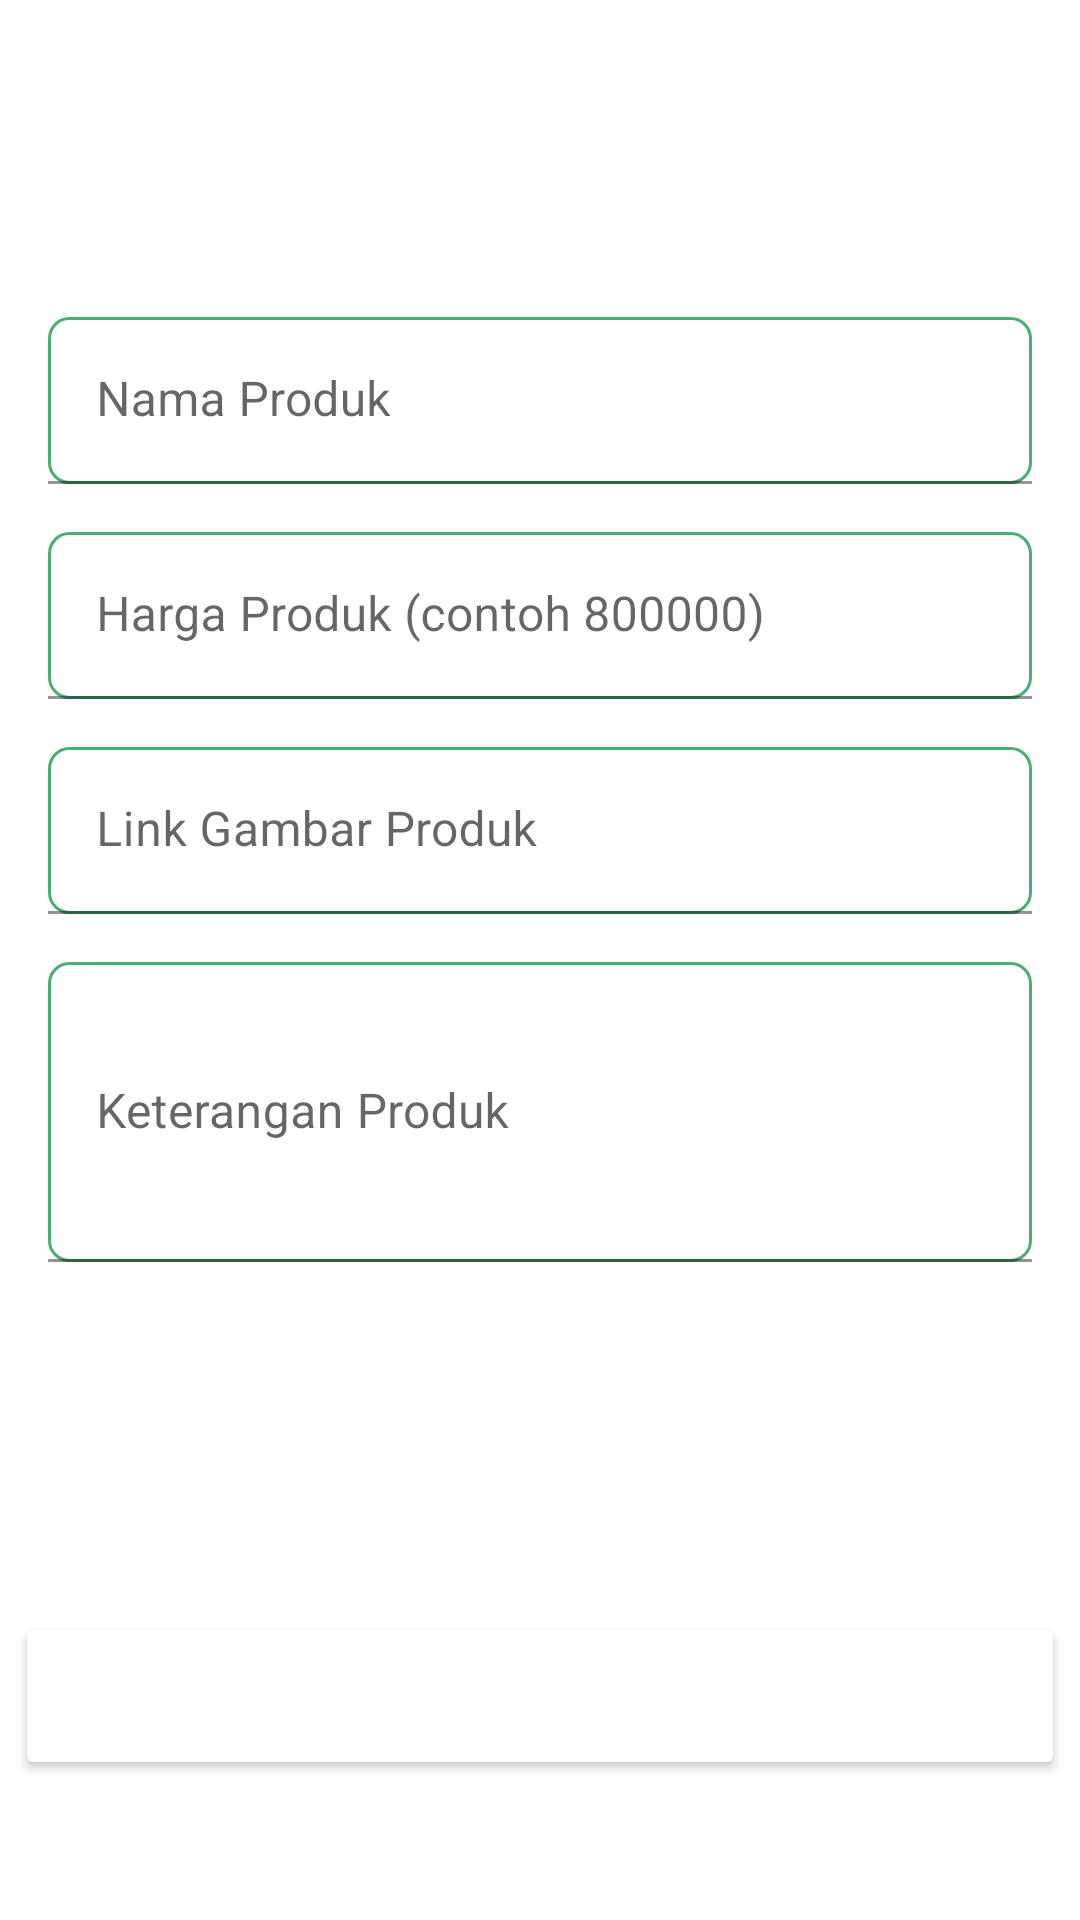

This screen was rendered from an Android layout file. Write that file and the resources it references.
<!-- AndroidManifest.xml: application theme Theme.Appuk -->
<!-- res/layout/activity_pupuk_add_update.xml -->
<?xml version="1.0" encoding="utf-8"?>
<layout xmlns:android="http://schemas.android.com/apk/res/android"
    xmlns:app="http://schemas.android.com/apk/res-auto"
    xmlns:tools="http://schemas.android.com/tools">
    <androidx.constraintlayout.widget.ConstraintLayout
        android:layout_width="match_parent"
        android:layout_height="match_parent"
        android:orientation="vertical">

        <ImageView
            android:id="@+id/imageView5"
            android:layout_width="645dp"
            android:layout_height="426dp"
            android:layout_marginBottom="716dp"
            app:layout_constraintBottom_toBottomOf="parent"
            app:layout_constraintEnd_toEndOf="parent"
            app:layout_constraintHorizontal_bias="0.496"
            app:layout_constraintStart_toStartOf="parent"
            app:layout_constraintTop_toTopOf="parent"
            app:layout_constraintVertical_bias="0.775"
            app:srcCompat="@drawable/logos" />

        <TextView
            android:id="@+id/textView9"
            android:layout_width="290dp"
            android:layout_height="38dp"
            android:text="Jual Produk Pupuk"
            android:textAlignment="center"
            android:textColor="#FFFFFF"
            android:textSize="24sp"
            android:textStyle="bold"
            app:layout_constraintBottom_toBottomOf="@+id/imageView5"
            app:layout_constraintEnd_toEndOf="parent"
            app:layout_constraintHorizontal_bias="0.495"
            app:layout_constraintStart_toStartOf="parent"
            app:layout_constraintTop_toTopOf="parent"
            app:layout_constraintVertical_bias="0.824" />

        <Button
            android:id="@+id/btn_submit"
            android:layout_width="350dp"
            android:layout_height="56dp"
            android:backgroundTint="#4CAD73"
            android:backgroundTintMode="add"
            android:text="Submit"
            android:textColor="#FFFFFF"
            app:layout_constraintBottom_toBottomOf="parent"
            app:layout_constraintEnd_toEndOf="parent"
            app:layout_constraintStart_toStartOf="parent"
            app:layout_constraintTop_toTopOf="parent"
            app:layout_constraintVertical_bias="0.92" />

        <ScrollView
            android:id="@+id/scrollView2"
            android:layout_width="match_parent"
            android:layout_height="507dp"
            app:layout_constraintBottom_toBottomOf="parent"
            app:layout_constraintEnd_toEndOf="parent"
            app:layout_constraintStart_toStartOf="parent"
            app:layout_constraintTop_toTopOf="parent"
            app:layout_constraintVertical_bias="0.674"
            tools:ignore="MissingConstraints">

            <LinearLayout
                android:layout_width="match_parent"
                android:layout_height="match_parent"
                android:orientation="vertical"
                android:padding="16dp"
                tools:context=".addupdate.PupukAddUpdateActivity">

                <com.google.android.material.textfield.TextInputLayout
                    android:layout_width="match_parent"
                    android:layout_height="wrap_content"
                    android:layout_marginBottom="16dp">

                    <EditText
                        android:id="@+id/edt_nama_produk_pupuk"
                        android:layout_width="match_parent"
                        android:layout_height="wrap_content"
                        android:background="@drawable/text_view"
                        android:ems="10"
                        android:hint="Nama Produk"
                        android:inputType="textPersonName"
                        android:outlineAmbientShadowColor="#4CAD73"
                        android:outlineSpotShadowColor="#4CAD73"
                        android:shadowColor="#4CAD73"
                        app:layout_constraintEnd_toEndOf="parent"
                        app:layout_constraintHorizontal_bias="0.492"
                        app:layout_constraintStart_toStartOf="parent" />
                </com.google.android.material.textfield.TextInputLayout>

                <com.google.android.material.textfield.TextInputLayout
                    android:layout_width="match_parent"
                    android:layout_height="wrap_content"
                    android:layout_marginBottom="16dp">

                    <EditText
                        android:id="@+id/edt_harga_produk_pupuk"
                        android:layout_width="match_parent"
                        android:layout_height="wrap_content"
                        android:background="@drawable/text_view"
                        android:ems="10"
                        android:hint="Harga Produk (contoh 800000)"
                        android:inputType="textPersonName"
                        android:outlineAmbientShadowColor="#4CAD73"
                        android:outlineSpotShadowColor="#4CAD73"
                        android:shadowColor="#4CAD73"
                        app:layout_constraintEnd_toEndOf="parent"
                        app:layout_constraintHorizontal_bias="0.492"
                        app:layout_constraintStart_toStartOf="parent" />
                </com.google.android.material.textfield.TextInputLayout>

                <com.google.android.material.textfield.TextInputLayout
                    android:layout_width="match_parent"
                    android:layout_height="wrap_content"
                    android:layout_marginBottom="16dp">

                    <EditText
                        android:id="@+id/edt_gambar_produk_pupuk"
                        android:layout_width="match_parent"
                        android:layout_height="wrap_content"
                        android:background="@drawable/text_view"
                        android:ems="10"
                        android:hint="Link Gambar Produk"
                        android:inputType="textPersonName"
                        android:outlineAmbientShadowColor="#4CAD73"
                        android:outlineSpotShadowColor="#4CAD73"
                        android:shadowColor="#4CAD73"
                        app:layout_constraintEnd_toEndOf="parent"
                        app:layout_constraintHorizontal_bias="0.492"
                        app:layout_constraintStart_toStartOf="parent" />
                </com.google.android.material.textfield.TextInputLayout>

                <com.google.android.material.textfield.TextInputLayout
                    android:layout_width="match_parent"
                    android:layout_height="wrap_content"
                    android:layout_marginBottom="16dp">

                    <EditText
                        android:id="@+id/edt_keterangan_produk_pupuk"
                        android:layout_width="match_parent"
                        android:layout_height="100dp"
                        android:background="@drawable/text_view"
                        android:ems="10"
                        android:hint="Keterangan Produk"
                        android:inputType="textMultiLine"
                        android:outlineAmbientShadowColor="#4CAD73"
                        android:outlineSpotShadowColor="#4CAD73"
                        android:shadowColor="#4CAD73"
                        app:layout_constraintEnd_toEndOf="parent"
                        app:layout_constraintHorizontal_bias="0.492"
                        app:layout_constraintStart_toStartOf="parent" />

                </com.google.android.material.textfield.TextInputLayout>

            </LinearLayout>
        </ScrollView>

    </androidx.constraintlayout.widget.ConstraintLayout>
</layout>
<!-- resources referenced by this layout -->
<resources>
  <!-- drawable text_view (drawable) -->
  <?xml version="1.0" encoding="utf-8"?>
  <shape xmlns:android="http://schemas.android.com/apk/res/android" android:shape="rectangle" >
      <solid android:color="@android:color/transparent" />
      <stroke android:width="1dip" android:color="#4CAD73"/>
      <corners android:radius="20px" />
      <padding android:bottom="10dp" android:left="10dp" android:right="10dp" android:top="10dp"/>
  </shape>
  <style name="Theme.Appuk" parent="Theme.MaterialComponents.DayNight.DarkActionBar">
          
          <item name="colorPrimary">#4CAD73</item>
          <item name="colorPrimaryVariant">#4CAD73</item>
          <item name="colorOnPrimary">@color/white</item>
          
          <item name="colorSecondary">@color/teal_200</item>
          <item name="colorSecondaryVariant">@color/teal_700</item>
          <item name="colorOnSecondary">@color/black</item>
          
          <item name="android:statusBarColor" tools:targetApi="l">?attr/colorPrimaryVariant</item>
          
      </style>
  <color name="white">#FFFFFFFF</color>
  <color name="teal_200">#FF03DAC5</color>
  <color name="teal_700">#FF018786</color>
  <color name="black">#FF000000</color>
</resources>
